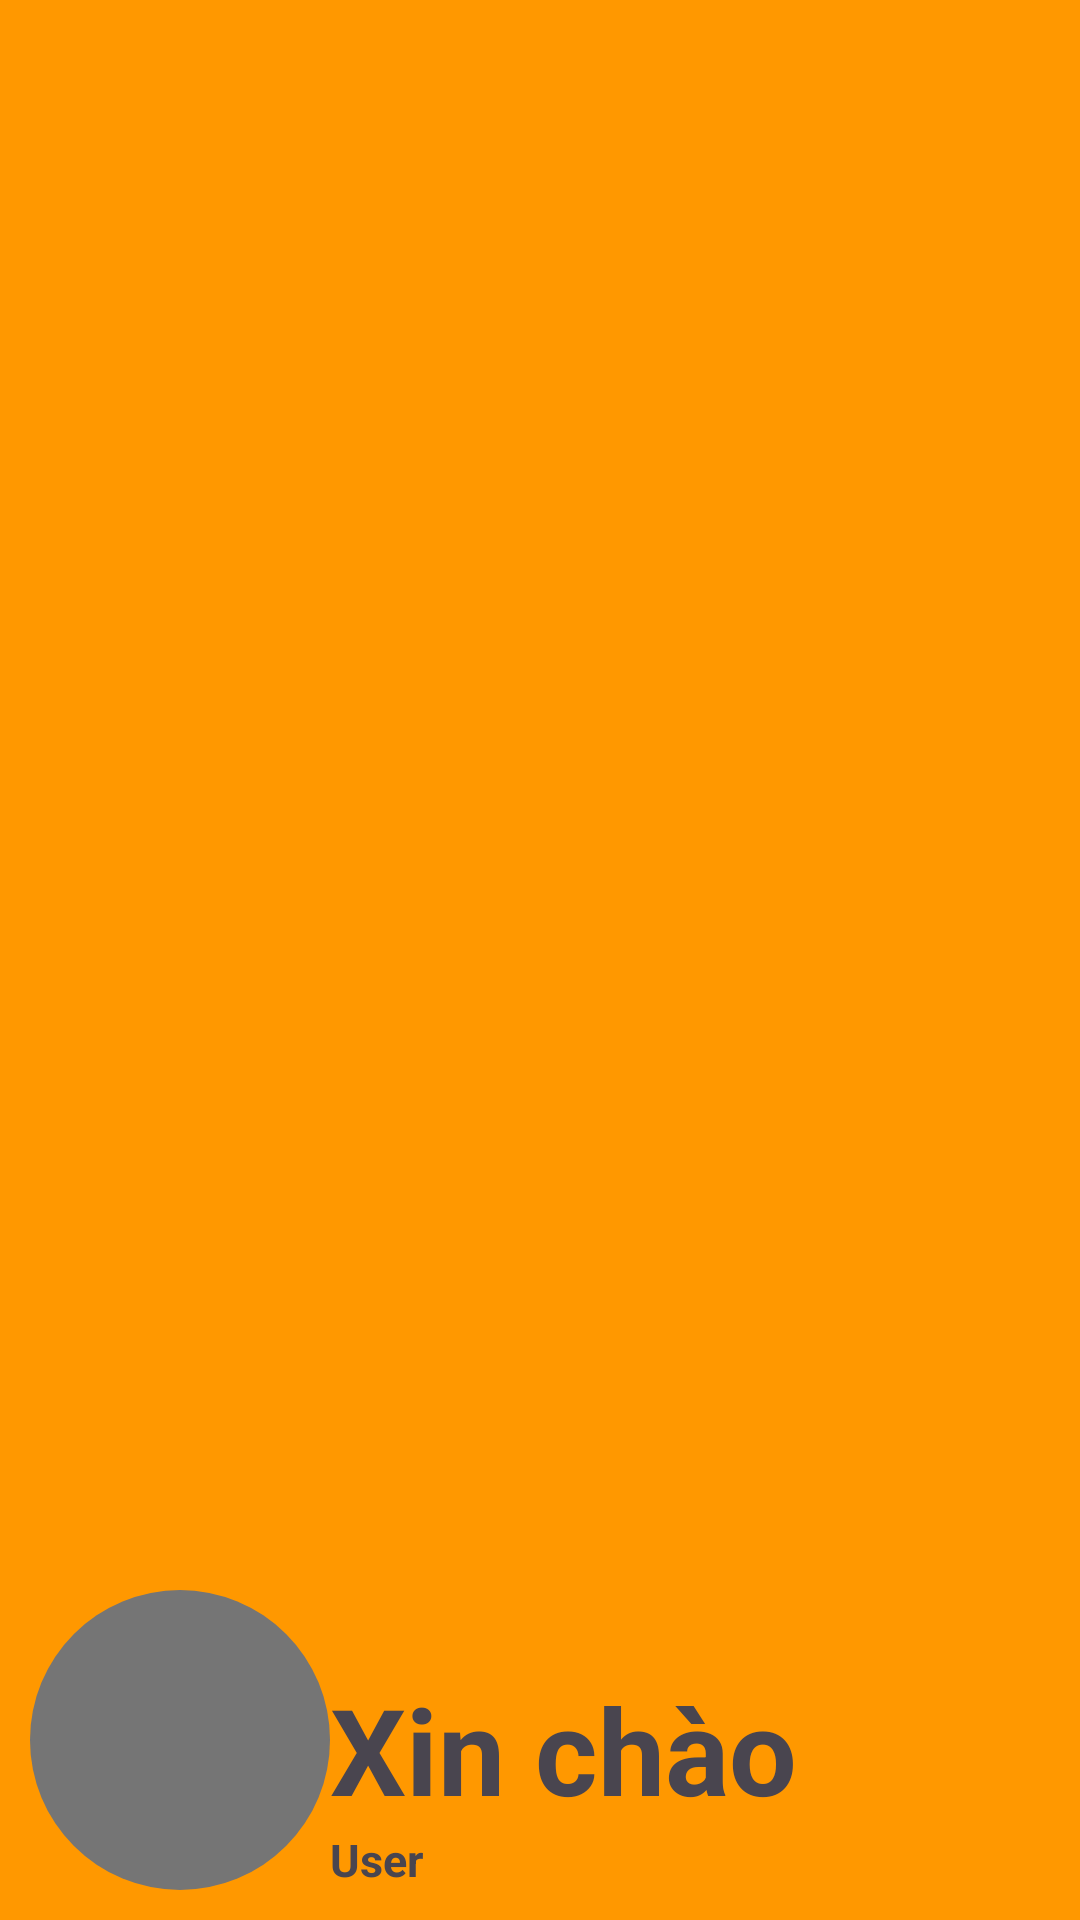

Android layout source for this screen:
<!-- AndroidManifest.xml: application theme Theme.Tailtph256543_ASS -->
<!-- res/layout/header_layout.xml -->
<?xml version="1.0" encoding="utf-8"?>
<LinearLayout xmlns:android="http://schemas.android.com/apk/res/android"

    android:layout_width="match_parent"
    android:background="#FF9800"
    android:layout_height="200dp"
    android:padding="10dp"
    android:gravity="bottom"
    >


    <ImageView
        android:layout_width="100dp"
        android:layout_height="100dp"
        android:background="@drawable/shape_tron"
        android:id="@+id/imv_avatar"/>
    <LinearLayout
        android:layout_width="wrap_content"
        android:layout_height="wrap_content"
        android:orientation="vertical">
        <TextView
            android:layout_width="wrap_content"
            android:layout_height="wrap_content"
            android:text="Xin chào"
            android:textSize="40dp"
            android:textStyle="bold"

            />
        <TextView
            android:layout_width="wrap_content"
            android:layout_height="wrap_content"
            android:text="User"
            android:textSize="15dp"
            android:textStyle="bold"
            android:id="@+id/tv_username_head"
            />
    </LinearLayout>


</LinearLayout>
<!-- resources referenced by this layout -->
<resources>
  <!-- drawable shape_tron (drawable) -->
  <?xml version="1.0" encoding="utf-8"?>
  <shape xmlns:android="http://schemas.android.com/apk/res/android">
  <corners android:radius="100000dp"/>
      <solid android:color="#757575"/>
      <stroke android:color="@color/black"/>
  </shape>
  <style name="Theme.Tailtph256543_ASS" parent="Base.Theme.Tailtph256543_ASS" />
  <style name="Base.Theme.Tailtph256543_ASS" parent="Theme.Material3.DayNight.NoActionBar">
          
          
      </style>
  <!-- not gathered from this repository: default colours our renderer supplied (Android Studio template values) -->
  <color name="black">#FF000000</color>
</resources>
